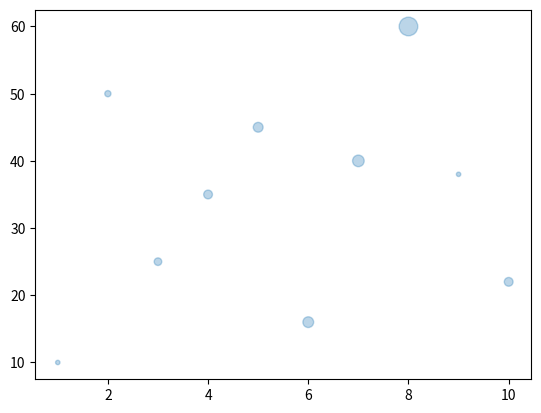

Here is the Python script that generated this plot:
import numpy as np
import matplotlib.pyplot as plt
a=np.array([1,2,3,4,5,6,7,8,9,10])
b=np.array([10,50,25,35,45,16,40,60,38,22])
size=np.array([10,20,30,40,50,60,70,180,10,40])
plt.scatter(a,b,s=size,alpha=0.3)
plt.show()
